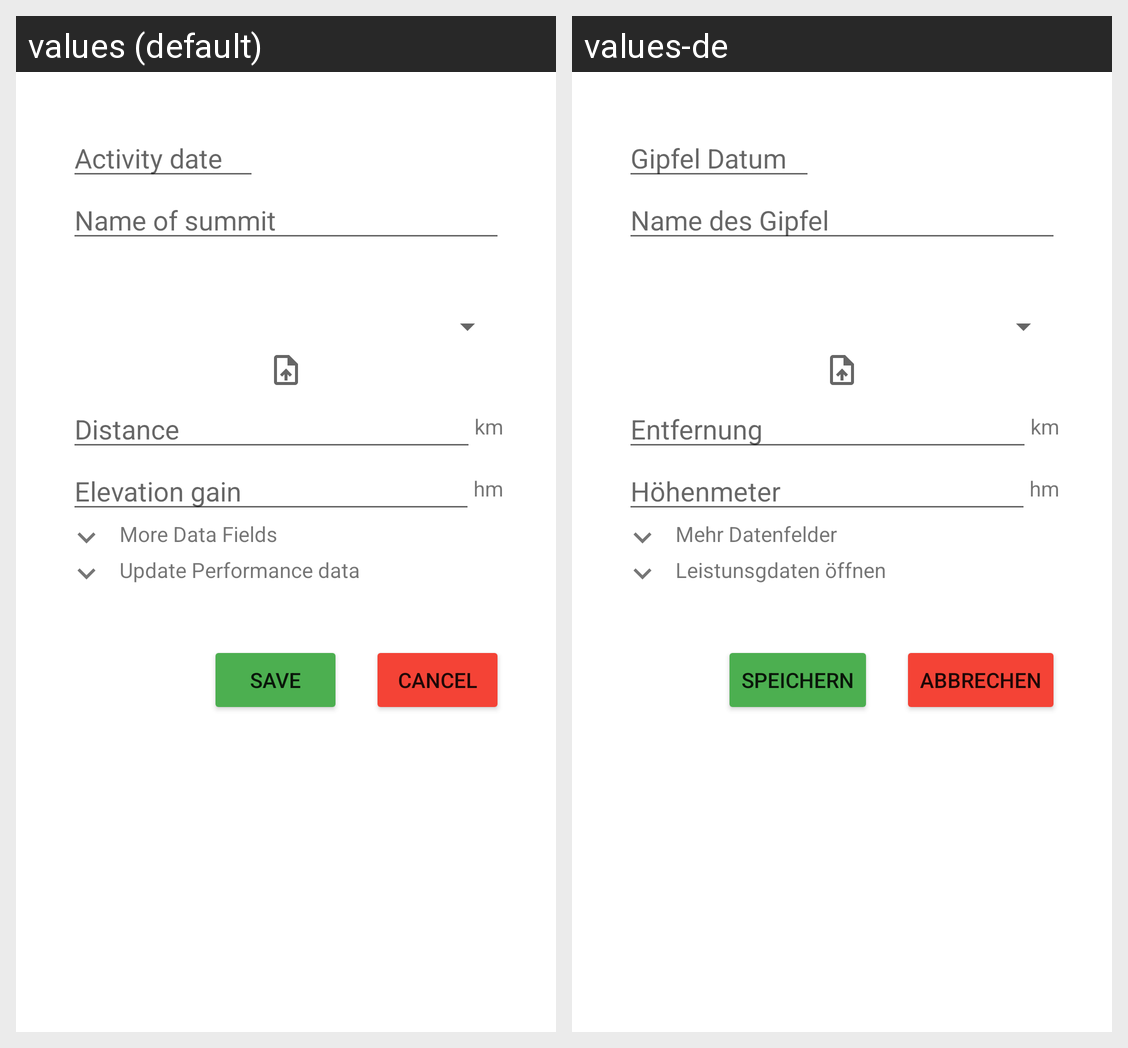

Translations of the strings shown on this Android screen, per locale in the grid:
Android screen res/layout/fragment_add_contact.xml rendered under 2 locales, left to right: values (default), values-de. Device: Nexus 5 (rendered at 1080×1920; each locale shown at half size, 540×960, under a caption strip naming it); theme Theme.SummitBook.
Strings drawn on this screen, with the default value and each locale's value (text and hints the layout hard-codes, and strings that could not be matched under every locale, appear in the picture but are not listed):

tour_date
  values: Activity date
  values-de: Gipfel Datum

summit_name_hint
  values: Name of summit
  values-de: Name des Gipfel

kilometers_hint
  values: Distance
  values-de: Entfernung

km
  values: km
  values-de: km

height_meter_hint
  values: Elevation gain
  values-de: Höhenmeter

hm
  values: hm
  values-de: hm

more
  values: More Data Fields
  values-de: Mehr Datenfelder

more_performance
  values: Update Performance data
  values-de: Leistunsgdaten öffnen

saveButtonText
  values: Save
  values-de: Speichern

cancelButtonText
  values: Cancel
  values-de: Abbrechen
